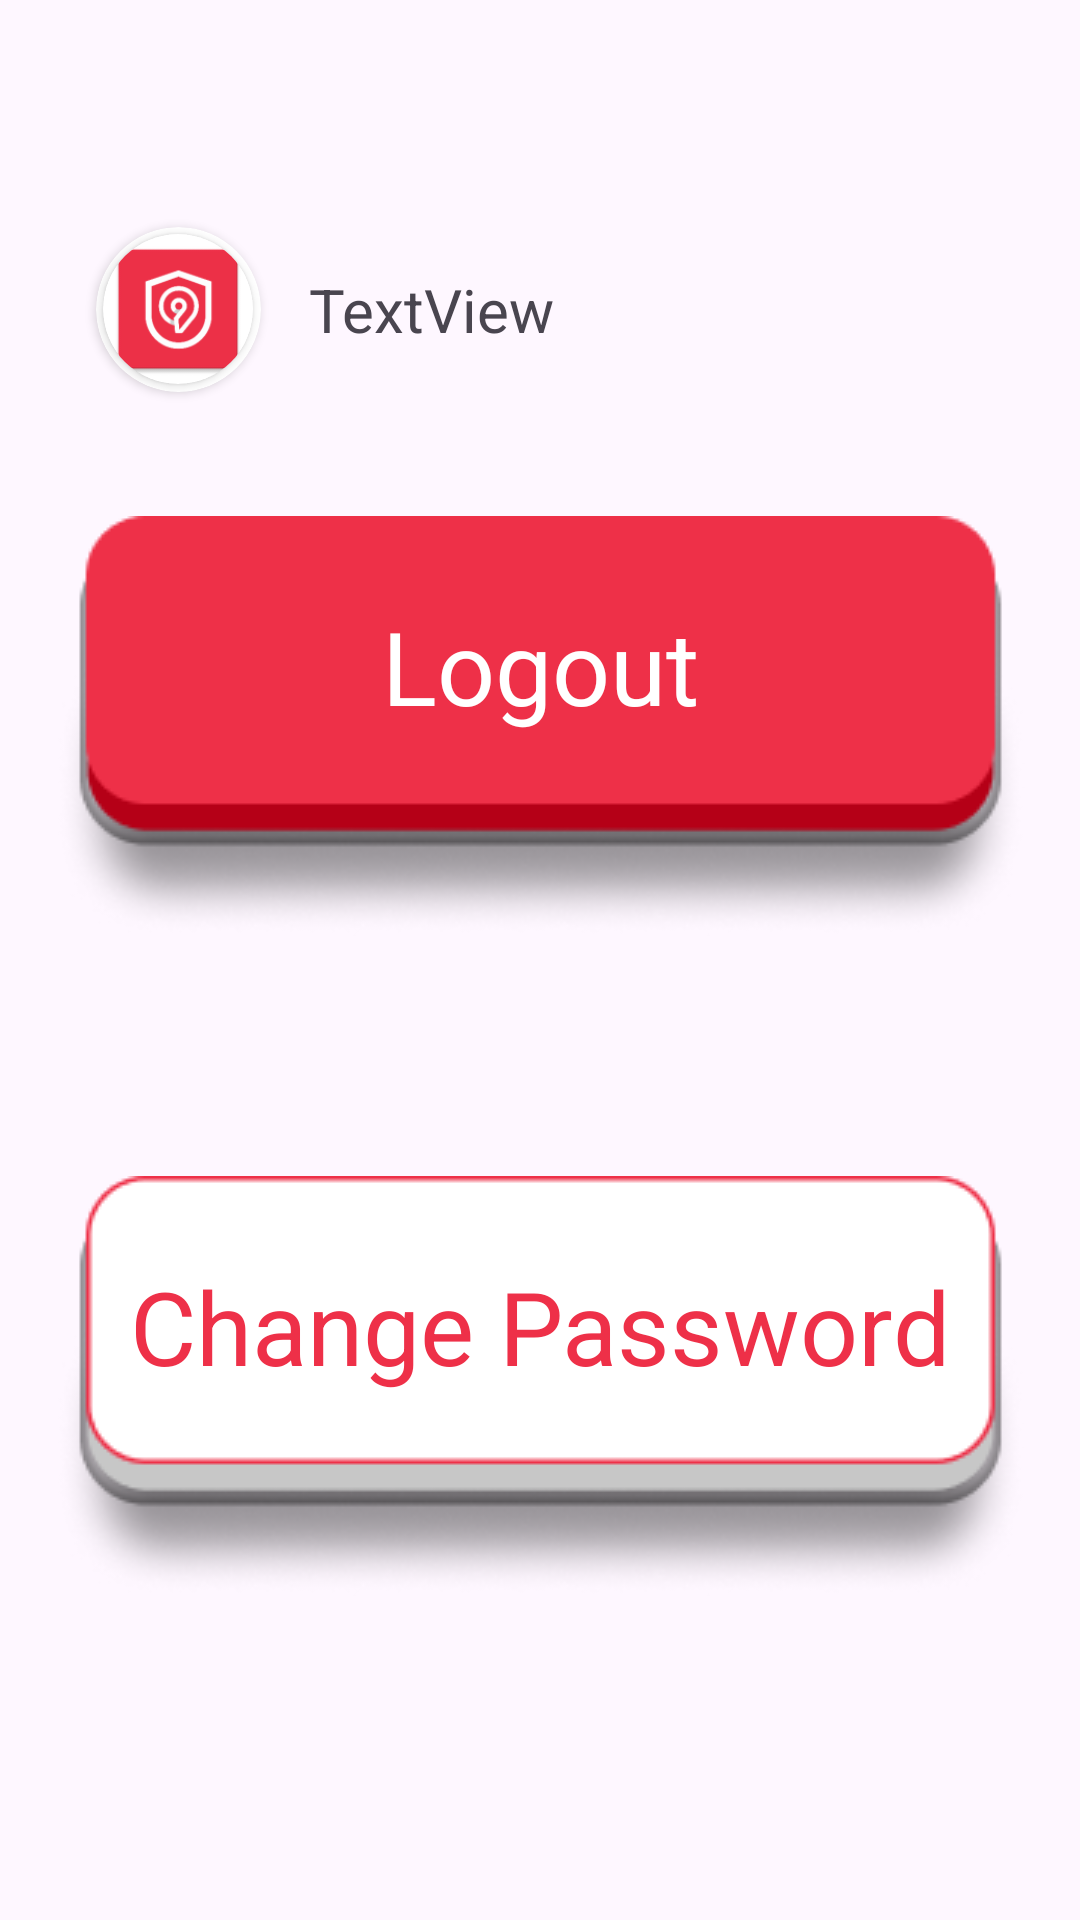

Write the Android layout XML for this screen, with the resource values it uses.
<!-- AndroidManifest.xml: application theme Theme.AplicondoGuard -->
<!-- res/layout/fragment_settings.xml -->
<?xml version="1.0" encoding="utf-8"?>
<androidx.constraintlayout.widget.ConstraintLayout xmlns:android="http://schemas.android.com/apk/res/android"
    xmlns:app="http://schemas.android.com/apk/res-auto"
    xmlns:tools="http://schemas.android.com/tools"
    android:layout_width="match_parent"
    android:layout_height="match_parent"
    tools:context=".ui.settings.SettingsFragment">

    <androidx.cardview.widget.CardView
        android:id="@+id/cardView"
        android:layout_width="55dp"
        android:layout_height="55dp"
        android:layout_marginStart="32dp"
        app:cardBackgroundColor="@color/white"
        app:cardCornerRadius="250dp"
        app:layout_constraintBottom_toTopOf="@+id/logout_btn"
        app:layout_constraintStart_toStartOf="parent"
        app:layout_constraintTop_toBottomOf="@+id/toolbar"
        app:layout_constraintVertical_bias="0.22000003">

        <androidx.cardview.widget.CardView
            android:layout_width="50dp"
            android:layout_height="50dp"
            android:layout_gravity="center"
            app:cardCornerRadius="250dp">

            <ImageView
                android:id="@+id/profPic"
                android:layout_width="match_parent"
                android:layout_height="match_parent"
                android:scaleType="fitCenter"
                android:src="@mipmap/ic_launcher" />

        </androidx.cardview.widget.CardView>

    </androidx.cardview.widget.CardView>
    <ImageButton
        android:id="@+id/logout_btn"
        android:layout_width="wrap_content"
        android:layout_height="wrap_content"
        android:background="@android:color/transparent"
        android:src="@drawable/red_button"
        app:layout_constraintBottom_toTopOf="@+id/space"
        app:layout_constraintEnd_toEndOf="parent"
        app:layout_constraintHorizontal_bias="0.501"
        app:layout_constraintStart_toStartOf="parent" />

    <ImageButton
        android:id="@+id/settings_btn"
        android:layout_width="wrap_content"
        android:layout_height="wrap_content"
        android:background="@android:color/transparent"
        android:src="@drawable/white_button"
        app:layout_constraintEnd_toEndOf="parent"
        app:layout_constraintStart_toStartOf="parent"
        app:layout_constraintTop_toBottomOf="@+id/space" />

    <Space
        android:id="@+id/space"
        android:layout_width="0dp"
        android:layout_height="80dp"
        app:layout_constraintBottom_toBottomOf="parent"
        app:layout_constraintEnd_toEndOf="parent"
        app:layout_constraintStart_toStartOf="parent"
        app:layout_constraintTop_toBottomOf="@+id/toolbar" />
    <TextView
        android:id="@+id/textView13"
        android:layout_width="wrap_content"
        android:layout_height="wrap_content"
        android:layout_marginBottom="40dp"
        android:text="Logout"
        android:textColor="@color/white"
        android:textSize="34sp"
        app:layout_constraintBottom_toBottomOf="@+id/logout_btn"
        app:layout_constraintEnd_toEndOf="@+id/logout_btn"
        app:layout_constraintStart_toStartOf="@+id/logout_btn"
        app:layout_constraintTop_toTopOf="@+id/logout_btn" />

    <TextView
        android:id="@+id/textView15"
        android:layout_width="wrap_content"
        android:layout_height="wrap_content"
        android:layout_marginBottom="40dp"
        android:text="Change Password"
        android:textColor="@color/aplicondo_red"
        android:textSize="34sp"
        app:layout_constraintBottom_toBottomOf="@+id/settings_btn"
        app:layout_constraintEnd_toEndOf="@+id/settings_btn"
        app:layout_constraintStart_toStartOf="@+id/settings_btn"
        app:layout_constraintTop_toTopOf="@+id/settings_btn" />

    <TextView
        android:id="@+id/user_name"
        android:layout_width="0dp"
        android:layout_height="wrap_content"
        android:layout_marginStart="16dp"
        android:layout_marginEnd="24dp"
        android:text="TextView"
        android:textSize="20sp"
        app:layout_constraintBottom_toBottomOf="@+id/cardView"
        app:layout_constraintEnd_toEndOf="parent"
        app:layout_constraintStart_toEndOf="@+id/cardView"
        app:layout_constraintTop_toTopOf="@+id/cardView" />

    <androidx.appcompat.widget.Toolbar
        android:id="@+id/toolbar"
        android:layout_width="409dp"
        android:layout_height="wrap_content"
        android:background="@android:color/transparent"
        android:minHeight="?attr/actionBarSize"
        android:theme="?attr/actionBarTheme"
        app:layout_constraintEnd_toEndOf="parent"
        app:layout_constraintStart_toStartOf="parent"
        app:layout_constraintTop_toTopOf="parent" />

</androidx.constraintlayout.widget.ConstraintLayout>
<!-- resources referenced by this layout -->
<resources>
  <color name="aplicondo_red">#EE3048</color>
  <color name="white">#FFFFFFFF</color>
  <!-- drawable red_button: png bitmap (drawable, 11498 bytes) -->
  <!-- drawable white_button: png bitmap (drawable, 12077 bytes) -->
  <!-- mipmap ic_launcher: webp bitmap (mipmap-hdpi, 1818 bytes) -->
  <style name="Theme.AplicondoGuard" parent="Theme.Material3.DayNight">
          
          <item name="colorPrimary">@color/aplicondo_red</item>
          <item name="colorPrimaryVariant">@color/aplicondo_red_secondary</item>
          <item name="colorOnPrimary">@color/white</item>
          
          <item name="colorSecondary">@color/teal_200</item>
          <item name="colorSecondaryVariant">@color/teal_700</item>
          <item name="colorOnSecondary">@color/black</item>
          
          <item name="android:statusBarColor">?attr/colorPrimaryVariant</item>
          <item name="android:navigationBarColor">@color/black</item>
          
  
  
          
          <item name="android:windowActivityTransitions">true</item>
          <item name="android:windowAllowEnterTransitionOverlap">true</item>
          <item name="android:windowAllowReturnTransitionOverlap">true</item>
  
          
          <item name="android:windowEnterTransition">@android:transition/fade</item>
          <item name="android:windowExitTransition">@android:transition/fade</item>
          <item name="windowActionBar">false</item>
          <item name="windowNoTitle">true</item>
          
          <item name="android:windowSharedElementEnterTransition">
              @transition/change_image_transform</item>
          <item name="android:windowSharedElementExitTransition">
              @transition/change_image_transform</item>
  
          <item name="android:textColor">#000000</item>
          <item name="android:actionBarStyle">@style/AplicondoGuard.ActionBarStyle</item>
      </style>
  <color name="aplicondo_red_secondary">#FF576C</color>
  <color name="teal_200">#FF03DAC5</color>
  <color name="teal_700">#FF018786</color>
  <color name="black">#FF000000</color>
  <style name="AplicondoGuard.ActionBarStyle" parent="@android:style/Widget.Holo.Light.ActionBar">
          <item name="android:titleTextStyle">@style/AplicondoGuard.ActionBar.TitleTextStyle</item>
      </style>
  <style name="AplicondoGuard.ActionBar.TitleTextStyle" parent="@android:style/TextAppearance.Holo.Widget.ActionBar.Title">
          <item name="android:textColor">#000000</item>
      </style>
</resources>
